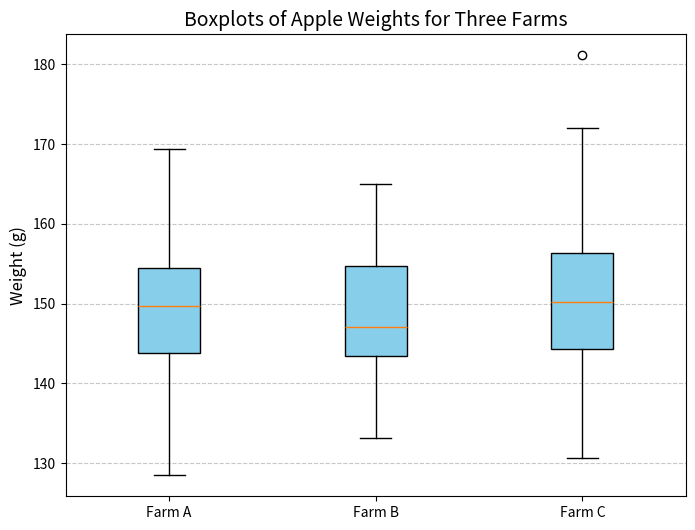
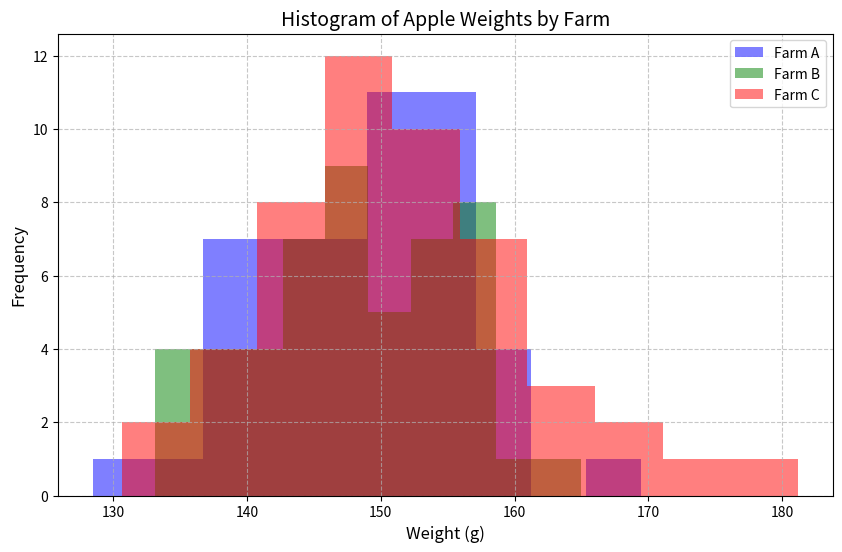

Source code (Python) for these figures, in order:
import numpy as np
import scipy.stats as stats
import matplotlib.pyplot as plt

SEED = 42


def generate_apple_weights(rng, mean, std_dev, size):
    """Generate random apple weights (grams) for one farm from a normal distribution."""
    return rng.normal(loc=mean, scale=std_dev, size=size)


def anova_table(*groups):
    """Return SST (treatment), SSE, SSTotal, MST, MSE, F and p-value computed by hand."""
    all_y = np.concatenate(groups)
    grand_mean = all_y.mean()
    k, n_total = len(groups), all_y.size
    sst = sum(g.size * (g.mean() - grand_mean) ** 2 for g in groups)
    sse = sum(((g - g.mean()) ** 2).sum() for g in groups)
    mst, mse = sst / (k - 1), sse / (n_total - k)
    f_stat = mst / mse
    p_value = stats.f.sf(f_stat, k - 1, n_total - k)
    return sst, sse, sst + sse, mst, mse, f_stat, p_value


def main():
    rng = np.random.default_rng(SEED)

    farm_a = generate_apple_weights(rng, 148, 10, 50)
    farm_b = generate_apple_weights(rng, 150, 10, 50)
    farm_c = generate_apple_weights(rng, 152, 10, 50)

    # One-way ANOVA with scipy, cross-checked against the sums-of-squares table
    f_stat, p_value = stats.f_oneway(farm_a, farm_b, farm_c)
    sst, sse, sstotal, mst, mse, f_hand, p_hand = anova_table(farm_a, farm_b, farm_c)
    assert np.isclose(f_stat, f_hand) and np.isclose(p_value, p_hand)

    print(f"SST = {sst:.1f}, SSE = {sse:.1f}, SSTotal = {sstotal:.1f}")
    print(f"MST = {mst:.1f}, MSE = {mse:.1f}")
    print(f"F-statistic: {f_stat:.2f}")
    print(f"p-value: {p_value:.4f}")

    alpha = 0.05
    if p_value < alpha:
        print("Result: Reject the null hypothesis.")
        print("There is a significant difference in the average apple weights between the farms.")
    else:
        print("Result: Fail to reject the null hypothesis.")
        print("There is no significant difference in the average apple weights between the farms.")

    # Boxplot
    plt.figure(figsize=(8, 6))
    plt.boxplot([farm_a, farm_b, farm_c], patch_artist=True,
                boxprops=dict(facecolor="skyblue"))
    plt.xticks([1, 2, 3], ["Farm A", "Farm B", "Farm C"])
    plt.title("Boxplots of Apple Weights for Three Farms", fontsize=14)
    plt.ylabel("Weight (g)", fontsize=12)
    plt.grid(True, axis="y", linestyle="--", alpha=0.7)
    plt.show()

    # Histograms
    plt.figure(figsize=(10, 6))
    plt.hist(farm_a, bins=10, alpha=0.5, label="Farm A", color="blue")
    plt.hist(farm_b, bins=10, alpha=0.5, label="Farm B", color="green")
    plt.hist(farm_c, bins=10, alpha=0.5, label="Farm C", color="red")
    plt.title("Histogram of Apple Weights by Farm", fontsize=14)
    plt.xlabel("Weight (g)", fontsize=12)
    plt.ylabel("Frequency", fontsize=12)
    plt.legend(loc="upper right")
    plt.grid(True, linestyle="--", alpha=0.7)
    plt.show()


if __name__ == "__main__":
    main()
